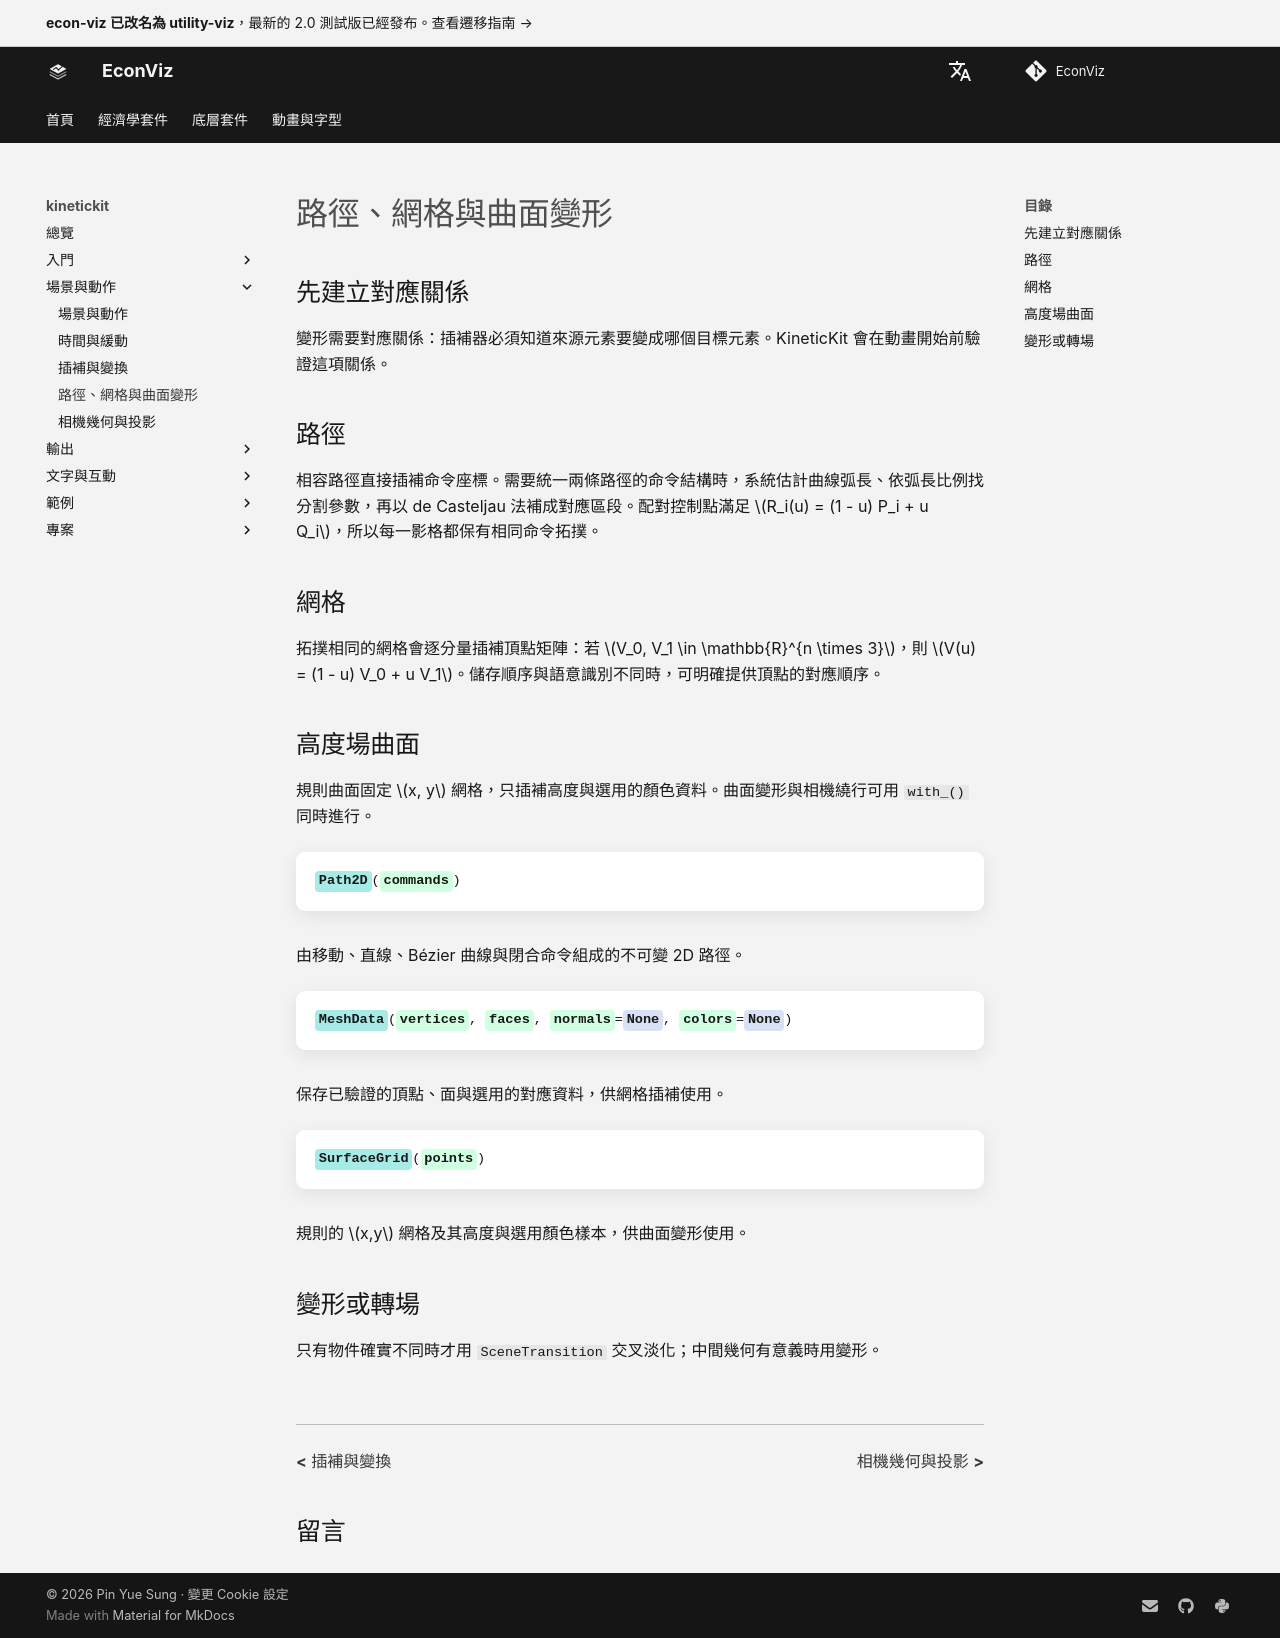

repository: EconViz/econ-viz-docs · page: zh-TW/kinetickit/guides/morphing/index.html · generator: mkdocs

---
seo_title: "路徑、網格與曲面變形"
---

# 路徑、網格與曲面變形

<span id="sec-kinetic-morphing"></span>

## 先建立對應關係

變形需要對應關係：插補器必須知道來源元素要變成哪個目標元素。KineticKit 會在動畫開始前驗證這項關係。

## 路徑

相容路徑直接插補命令座標。需要統一兩條路徑的命令結構時，系統估計曲線弧長、依弧長比例找分割參數，再以 de Casteljau 法補成對應區段。配對控制點滿足 $R_i(u) = (1 - u) P_i + u Q_i$，所以每一影格都保有相同命令拓撲。

## 網格

拓撲相同的網格會逐分量插補頂點矩陣：若 $V_0, V_1 \in \mathbb{R}^{n \times 3}$，則 $V(u) = (1 - u) V_0 + u V_1$。儲存順序與語意識別不同時，可明確提供頂點的對應順序。

## 高度場曲面

規則曲面固定 $x, y$ 網格，只插補高度與選用的顏色資料。曲面變形與相機繞行可用 `with_()` 同時進行。

<!-- api: kinetickit.guides_morphing_1 -->

由移動、直線、Bézier 曲線與閉合命令組成的不可變 2D 路徑。

<!-- api: kinetickit.guides_morphing_2 -->

保存已驗證的頂點、面與選用的對應資料，供網格插補使用。

<!-- api: kinetickit.guides_morphing_3 -->

規則的 $x,y$ 網格及其高度與選用顏色樣本，供曲面變形使用。

## 變形或轉場

只有物件確實不同時才用 `SceneTransition` 交叉淡化；中間幾何有意義時用變形。
